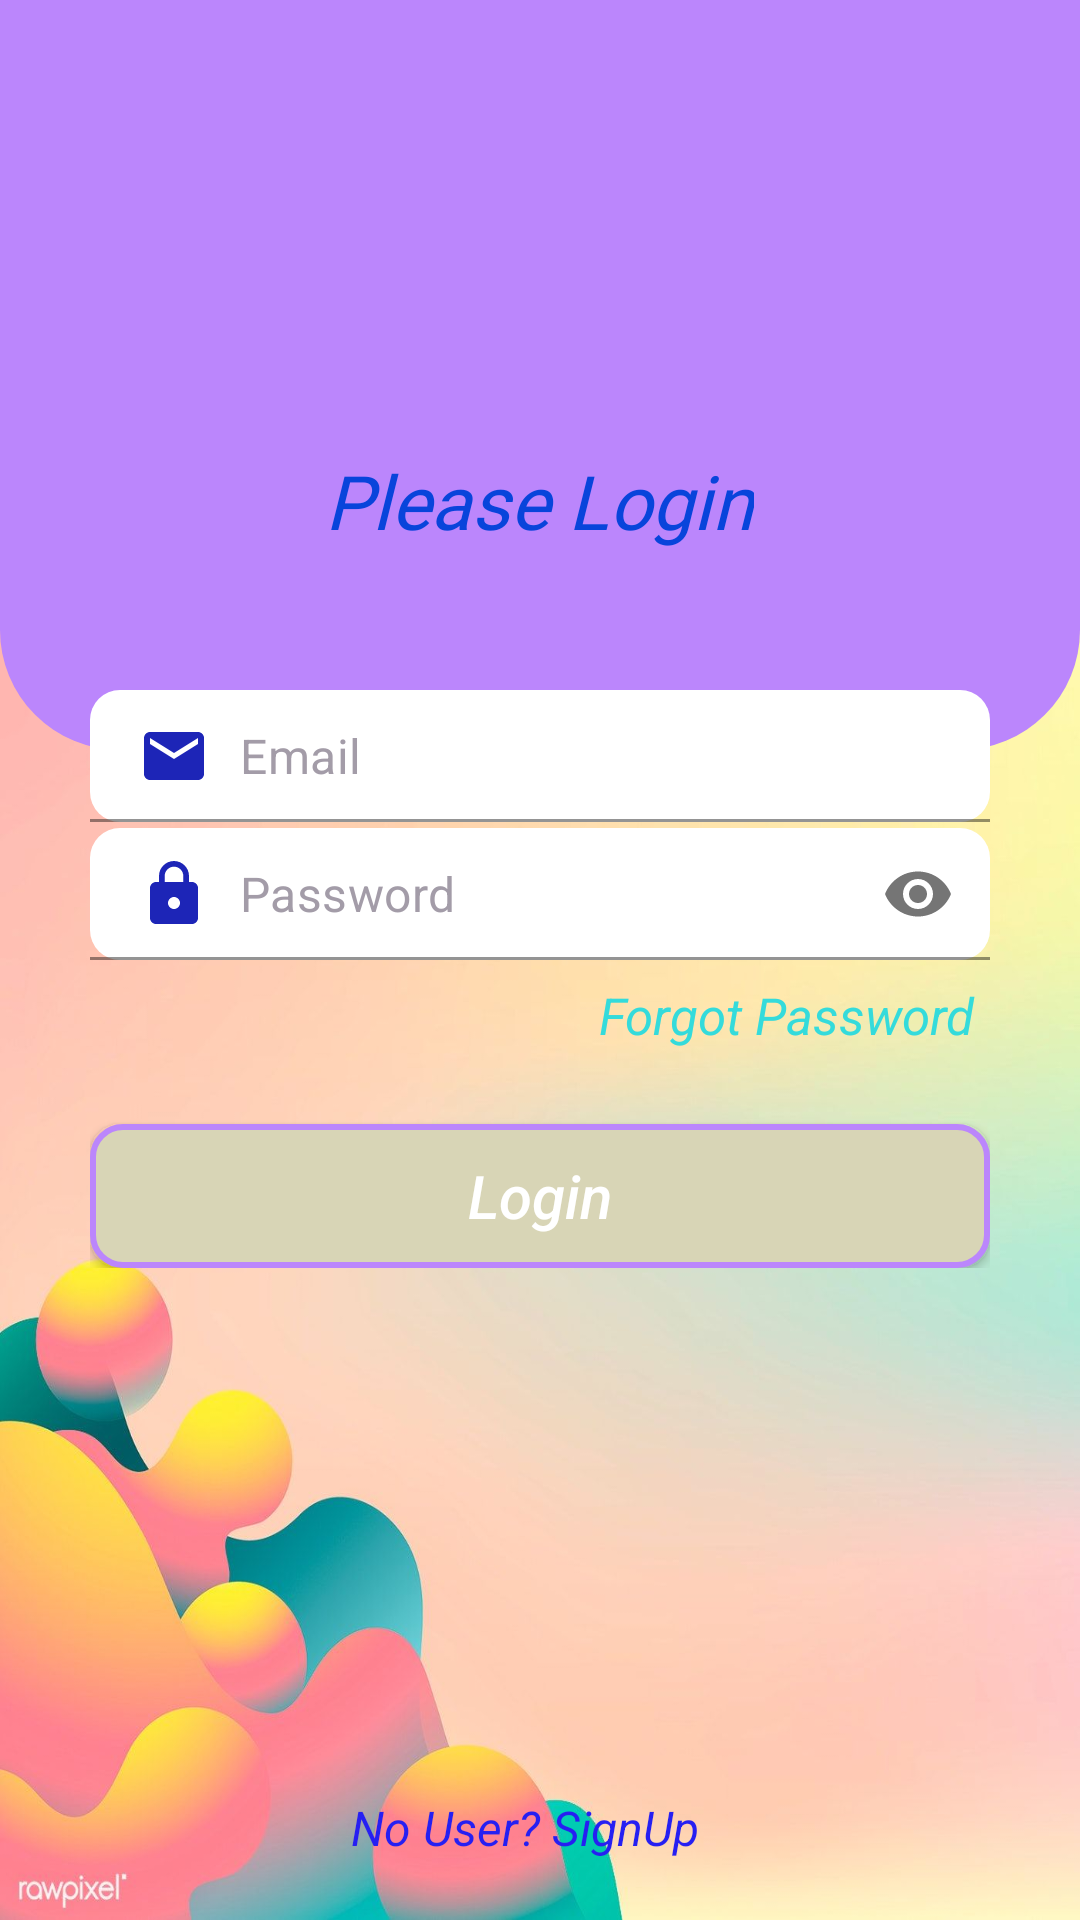

Layout XML and referenced resources for this Android screen:
<!-- AndroidManifest.xml: application theme Theme.BanalayBook -->
<!-- res/layout/activity_login.xml -->
<?xml version="1.0" encoding="utf-8"?>
<RelativeLayout xmlns:android="http://schemas.android.com/apk/res/android"
    xmlns:app="http://schemas.android.com/apk/res-auto"
    xmlns:tools="http://schemas.android.com/tools"
    android:layout_width="match_parent"
    android:layout_height="match_parent"
    android:background="@drawable/bg_banalay01"
    tools:context=".Activities.LoginActivity">

    <RelativeLayout
        android:layout_width="match_parent"
        android:layout_height="250dp"
        android:background="@drawable/shape_toolbar">


        <ImageView
            android:id="@+id/icon_login_image"
            android:layout_width="120dp"
            android:layout_height="120dp"
            android:layout_centerHorizontal="true"
            android:layout_marginTop="20dp"
            android:src="@drawable/icon_book02" />

        <TextView
            android:id="@+id/tv_login_name"
            android:layout_width="wrap_content"
            android:layout_height="wrap_content"
            android:layout_below="@id/icon_login_image"
            android:layout_centerHorizontal="true"
            android:layout_marginTop="10dp"
            android:fontFamily="@font/ban"
            android:text="Please Login"
            android:textColor="#0844db"
            android:textSize="25sp"
            android:textStyle="italic" />
    </RelativeLayout>

    <ScrollView
        android:layout_width="match_parent"
        android:layout_height="match_parent"
        android:layout_above="@id/tv_login_singup"
        android:layout_marginStart="30dp"
        android:layout_marginTop="230dp"
        android:layout_marginEnd="30dp">

        <RelativeLayout
            android:layout_width="match_parent"
            android:layout_height="wrap_content"

            >
            
            <com.google.android.material.textfield.TextInputLayout
                android:id="@+id/emailTill"
                android:layout_width="match_parent"
                android:layout_height="wrap_content"
                app:hintEnabled="false">

                <EditText
                    android:id="@+id/edt_login_email"
                    android:layout_width="match_parent"
                    android:layout_height="wrap_content"
                    android:background="@drawable/shape_edittext01"
                    android:drawableStart="@drawable/ic_lounchemail"
                    android:drawablePadding="10dp"
                    android:hint="Email"
                    android:inputType="textEmailAddress"
                    android:padding="10dp"
                    android:textColor="@color/black"
                    android:textColorHint="#a39ca8"

                    />

            </com.google.android.material.textfield.TextInputLayout>

            <com.google.android.material.textfield.TextInputLayout
                android:id="@+id/passwordTill"
                android:layout_width="match_parent"
                android:layout_height="wrap_content"
                android:layout_below="@id/emailTill"
                app:hintEnabled="false"
                app:passwordToggleEnabled="true"

                >

                <EditText
                    android:id="@+id/edt_login_password"
                    android:layout_width="match_parent"
                    android:layout_height="wrap_content"
                    android:background="@drawable/shape_edittext01"
                    android:drawableStart="@drawable/ic_lounch_lock"
                    android:drawablePadding="10dp"
                    android:hint="Password"
                    android:inputType="textPassword"
                    android:padding="10dp"
                    android:textColor="@color/black"
                    android:textColorHint="#a39ca8"
                    />

            </com.google.android.material.textfield.TextInputLayout>

            <TextView
                android:id="@+id/tv_login_forgot"
                android:layout_width="wrap_content"
                android:layout_height="wrap_content"
                android:layout_below="@id/passwordTill"
                android:layout_alignParentEnd="true"
                android:padding="5dp"
                android:text="Forgot Password"
                android:textColor="#34dbdb"
                android:textSize="17dp"
                android:textStyle="italic" />

            <Button
                android:id="@+id/btn_login_sytem"
                android:layout_width="match_parent"
                android:layout_height="wrap_content"
                android:layout_below="@id/tv_login_forgot"
                android:layout_marginTop="20dp"
                android:background="@drawable/shape_button01"
                android:text="Login"
                android:textAllCaps="false"
                android:textColor="@color/white"
                android:textSize="20dp"
                android:textStyle="italic" />
        </RelativeLayout>
    </ScrollView>


    <TextView
        android:id="@+id/tv_login_singup"
        android:layout_width="wrap_content"
        android:layout_height="wrap_content"
        android:layout_alignParentBottom="true"
        android:layout_centerHorizontal="true"
        android:layout_marginTop="10dp"
        android:layout_marginBottom="20dp"
        android:paddingEnd="10dp"
        android:text="No User? SignUp"
        android:textColor="#261ff2"
        android:textSize="16sp"
        android:textStyle="italic" />

</RelativeLayout>
<!-- resources referenced by this layout -->
<resources>
  <color name="black">#FF000000</color>
  <color name="white">#FFFFFFFF</color>
  <!-- drawable bg_banalay01: jpg bitmap (drawable, 88905 bytes) -->
  <!-- drawable ic_lounch_lock (drawable) -->
  <vector android:height="24dp" android:tint="#1D25B7"
      android:viewportHeight="24" android:viewportWidth="24"
      android:width="24dp" xmlns:android="http://schemas.android.com/apk/res/android">
      <path android:fillColor="@android:color/white" android:pathData="M18,8h-1L17,6c0,-2.76 -2.24,-5 -5,-5S7,3.24 7,6v2L6,8c-1.1,0 -2,0.9 -2,2v10c0,1.1 0.9,2 2,2h12c1.1,0 2,-0.9 2,-2L20,10c0,-1.1 -0.9,-2 -2,-2zM12,17c-1.1,0 -2,-0.9 -2,-2s0.9,-2 2,-2 2,0.9 2,2 -0.9,2 -2,2zM15.1,8L8.9,8L8.9,6c0,-1.71 1.39,-3.1 3.1,-3.1 1.71,0 3.1,1.39 3.1,3.1v2z"/>
  </vector>
  <!-- drawable ic_lounchemail (drawable) -->
  <vector android:height="24dp" android:tint="#1D25B7"
      android:viewportHeight="24" android:viewportWidth="24"
      android:width="24dp" xmlns:android="http://schemas.android.com/apk/res/android">
      <path android:fillColor="@android:color/white" android:pathData="M20,4L4,4c-1.1,0 -1.99,0.9 -1.99,2L2,18c0,1.1 0.9,2 2,2h16c1.1,0 2,-0.9 2,-2L22,6c0,-1.1 -0.9,-2 -2,-2zM20,8l-8,5 -8,-5L4,6l8,5 8,-5v2z"/>
  </vector>
  <!-- drawable shape_button01 (drawable) -->
  <?xml version="1.0" encoding="utf-8"?>
  <shape xmlns:android="http://schemas.android.com/apk/res/android"
      android:shape="rectangle">
      <solid android:color="#d8d5b6"/>
      <corners android:radius="10dp"/>
      <stroke android:color="@color/purple_200"
          android:width="2dp"
          />
  </shape>
  <!-- drawable shape_edittext01 (drawable) -->
  <?xml version="1.0" encoding="utf-8"?>
  <shape xmlns:android="http://schemas.android.com/apk/res/android"
      android:shape="rectangle"
      >
      <corners android:radius="10dp"/>
      <solid android:color="@color/white"/>
  
  </shape>
  <!-- drawable shape_toolbar (drawable) -->
  <?xml version="1.0" encoding="utf-8"?>
  <shape xmlns:android="http://schemas.android.com/apk/res/android"
      android:shape="rectangle">
      <solid android:color="@color/purple_200"/>
      <corners android:bottomLeftRadius="40dp"
          android:bottomRightRadius="40dp"/>
  
  </shape>
  <style name="Theme.BanalayBook" parent="Theme.MaterialComponents.DayNight.NoActionBar">
          
          <item name="colorPrimary">@color/purple_500</item>
          <item name="colorPrimaryVariant">@color/purple_700</item>
          <item name="colorOnPrimary">@color/white</item>
          
          <item name="colorSecondary">@color/teal_200</item>
          <item name="colorSecondaryVariant">@color/teal_700</item>
          <item name="colorOnSecondary">@color/black</item>
          
          <item name="android:statusBarColor" tools:targetApi="l">?attr/colorPrimaryVariant</item>
          
      </style>
  <color name="purple_200">#FFBB86FC</color>
  <color name="purple_500">#7FEC32</color>
  <color name="purple_700">#21f2c1</color>
  <color name="teal_200">#FF03DAC5</color>
  <color name="teal_700">#FF018786</color>
</resources>
